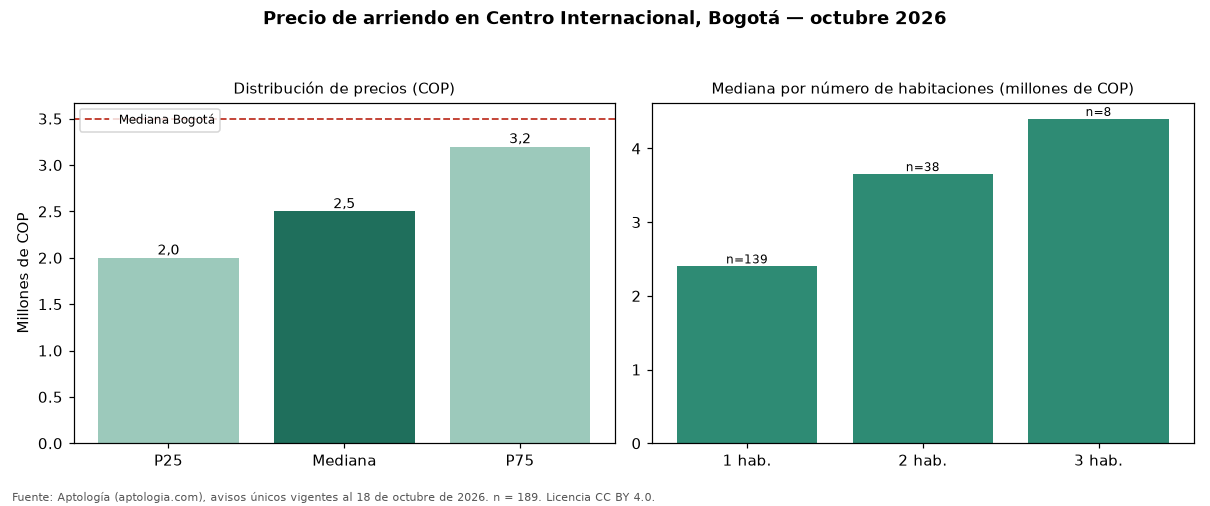

Source data for this figure (header and first rows):
seccion, metrica, valor_cop, n
precio, p25, 2000000, 189
precio, mediana, 2500000, 189
precio, p75, 3200000, 189
cop_por_m2, p25, 51911, 189
cop_por_m2, mediana, 61905, 189
cop_por_m2, p75, 73913, 189
area, area_mediana_m2, 40.0, 189
habitaciones, 1, 2400000, 139
habitaciones, 2, 3652000, 38
habitaciones, 3, 4400000, 8
administracion, mediana, 364000, 69
estrato, moda, 4, 
parqueadero, porcentaje_con_parqueadero, 40.2, 189
ciudad, mediana_ciudad, 3497000, 19948
ciudad, mediana_cop_por_m2_ciudad, 48571, 19948
